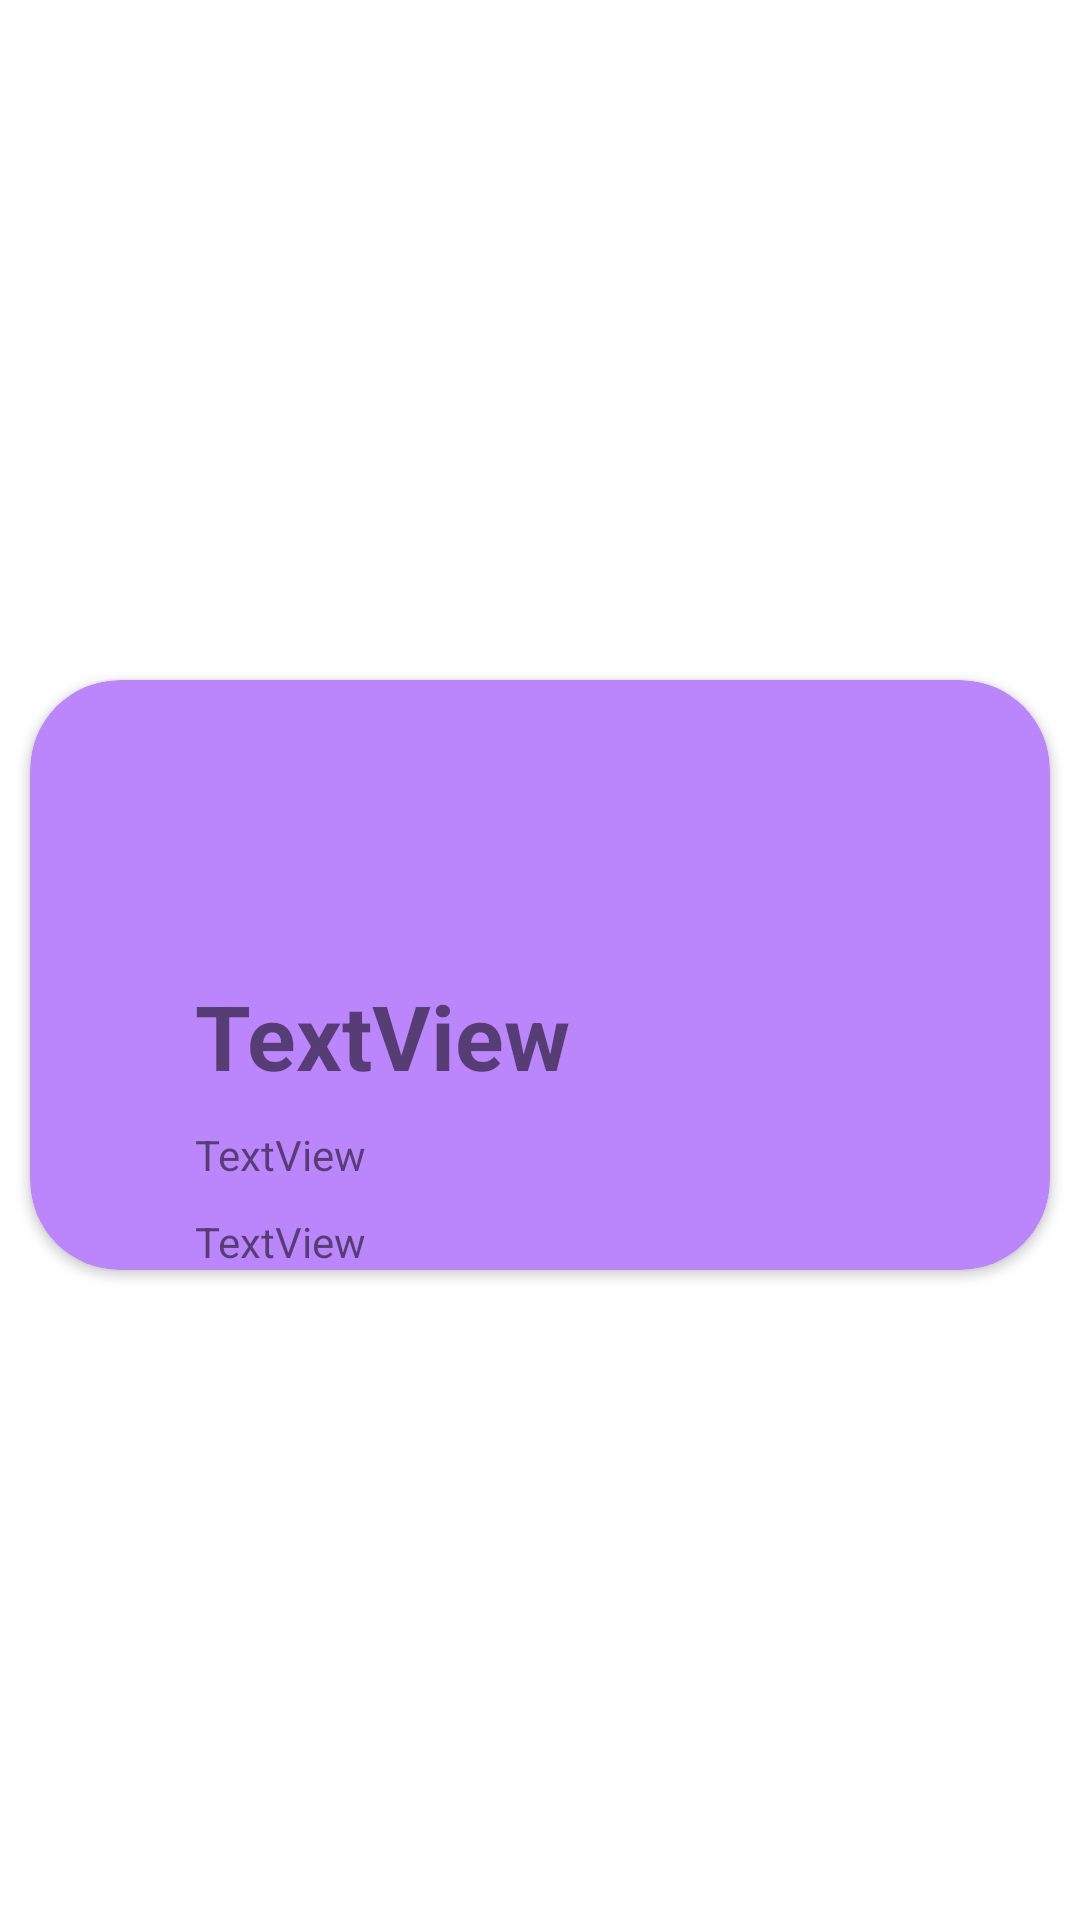

Here is an Android app screen rendered from its layout file. Give the layout XML and the strings, colors and styles it references.
<!-- AndroidManifest.xml: application theme Theme.Week1_MAD -->
<!-- res/layout/card_view_orang.xml -->
<?xml version="1.0" encoding="utf-8"?>
<androidx.constraintlayout.widget.ConstraintLayout xmlns:android="http://schemas.android.com/apk/res/android"
    xmlns:app="http://schemas.android.com/apk/res-auto"
    xmlns:tools="http://schemas.android.com/tools"
    android:layout_width="match_parent"
    android:layout_height="wrap_content">

    <androidx.cardview.widget.CardView
        android:id="@+id/CV_ungu"
        app:cardBackgroundColor="@color/purple_200"
        android:layout_width="0dp"
        android:layout_height="wrap_content"
        android:layout_marginStart="10dp"
        android:layout_marginTop="10dp"
        android:layout_marginEnd="10dp"
        app:cardCornerRadius="30dp"
        app:layout_constraintBottom_toBottomOf="parent"
        app:layout_constraintEnd_toEndOf="parent"
        app:layout_constraintStart_toStartOf="parent"
        app:layout_constraintTop_toTopOf="parent">
        app:layout_constraintTop_toTopOf="parent">

        <androidx.constraintlayout.widget.ConstraintLayout
            android:layout_width="match_parent"
            android:layout_height="match_parent">

            <ImageView
                android:id="@+id/imageView"
                android:layout_width="wrap_content"
                android:layout_height="wrap_content"
                android:layout_marginStart="30dp"
                app:layout_constraintBottom_toBottomOf="parent"
                app:layout_constraintStart_toStartOf="parent"
                app:layout_constraintTop_toTopOf="parent"
                app:srcCompat="@drawable/ic_launcher_foreground" />

            <TextView
                android:id="@+id/textView_nama"
                android:layout_width="wrap_content"
                android:layout_height="wrap_content"
                android:layout_marginStart="25dp"
                android:text="TextView"
                android:textSize="30sp"
                android:textStyle="bold"
                app:layout_constraintStart_toEndOf="@+id/imageView"
                app:layout_constraintTop_toTopOf="@+id/imageView" />

            <TextView
                android:id="@+id/textView_umur"
                android:layout_width="wrap_content"
                android:layout_height="wrap_content"
                android:layout_marginTop="10dp"
                android:text="TextView"
                app:layout_constraintStart_toStartOf="@+id/textView_nama"
                app:layout_constraintTop_toBottomOf="@+id/textView_nama" />

            <TextView
                android:id="@+id/textView_alamat"
                android:layout_width="wrap_content"
                android:layout_height="wrap_content"
                android:layout_marginTop="10dp"
                android:text="TextView"
                app:layout_constraintStart_toStartOf="@+id/textView_umur"
                app:layout_constraintTop_toBottomOf="@+id/textView_umur" />
        </androidx.constraintlayout.widget.ConstraintLayout>
    </androidx.cardview.widget.CardView>

</androidx.constraintlayout.widget.ConstraintLayout>
<!-- resources referenced by this layout -->
<resources>
  <style name="Theme.Week1_MAD" parent="Theme.MaterialComponents.DayNight.NoActionBar">
          
          <item name="colorPrimary">@color/purple_500</item>
          <item name="colorPrimaryVariant">@color/purple_700</item>
          <item name="colorOnPrimary">@color/white</item>
          
          <item name="colorSecondary">@color/teal_200</item>
          <item name="colorSecondaryVariant">@color/teal_700</item>
          <item name="colorOnSecondary">@color/black</item>
          
          <item name="android:statusBarColor" tools:targetApi="l">?attr/colorPrimaryVariant</item>
          
      </style>
  <!-- not gathered from this repository: default colours our renderer supplied (Android Studio template values) -->
  <color name="purple_200">#FFBB86FC</color>
  <color name="purple_500">#FF6200EE</color>
  <color name="purple_700">#FF3700B3</color>
  <color name="teal_200">#FF03DAC5</color>
  <color name="teal_700">#FF018786</color>
  <color name="black">#FF000000</color>
  <color name="white">#FFFFFFFF</color>
</resources>
